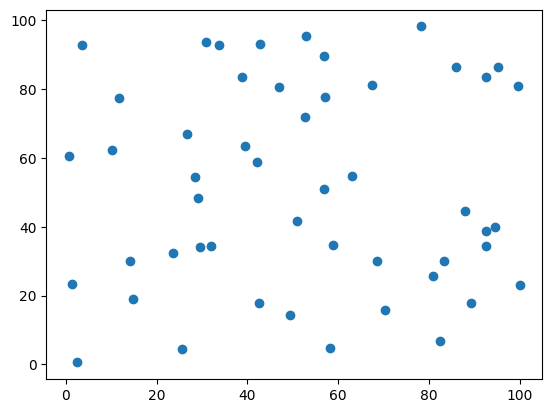
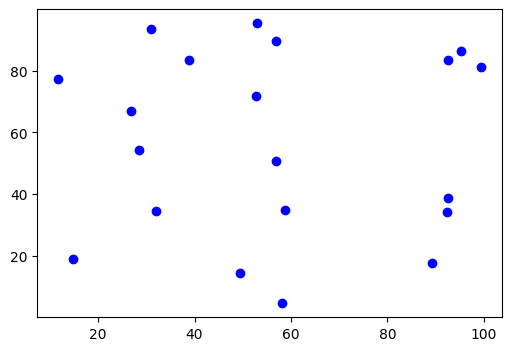
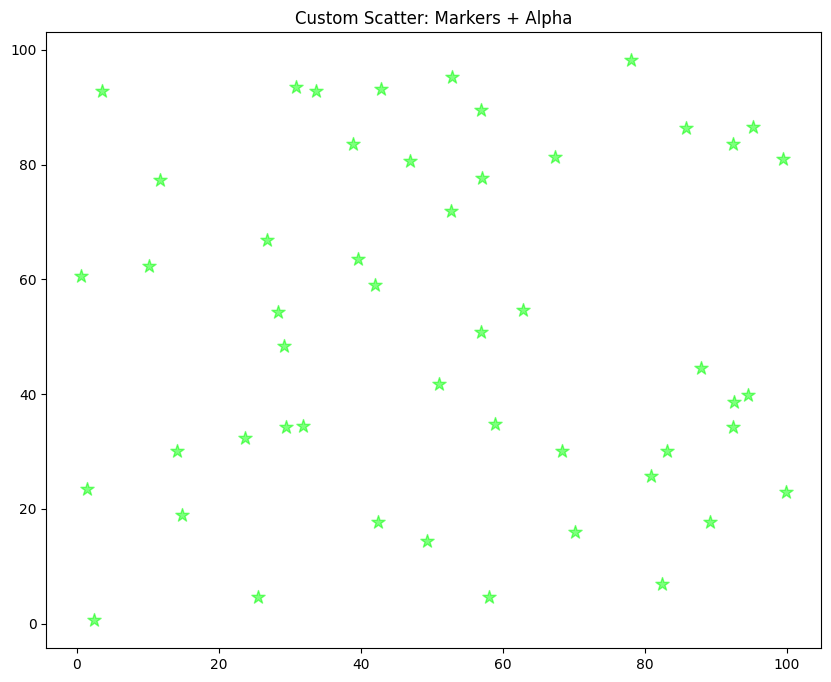
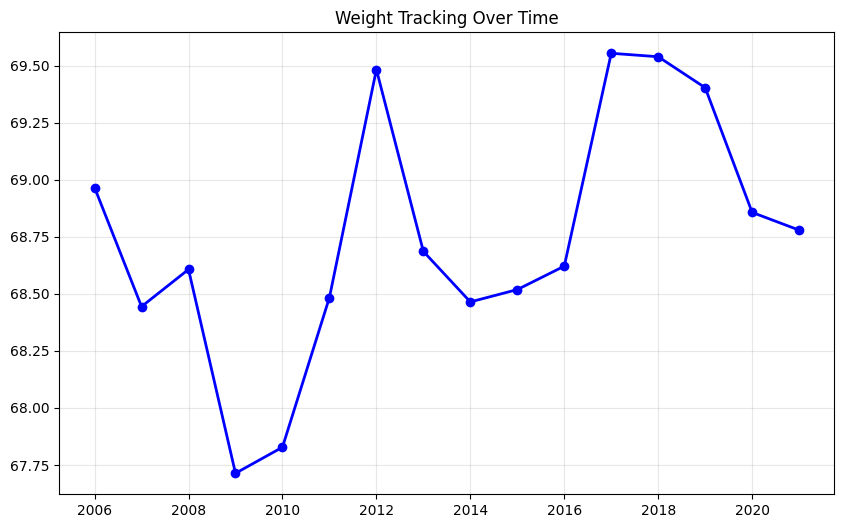
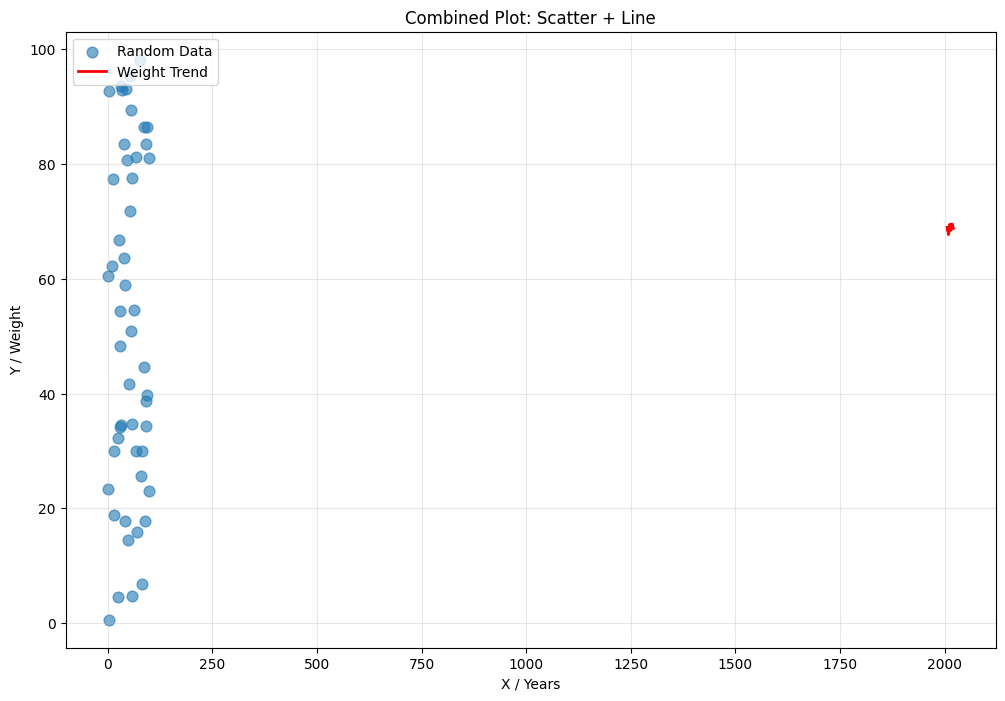
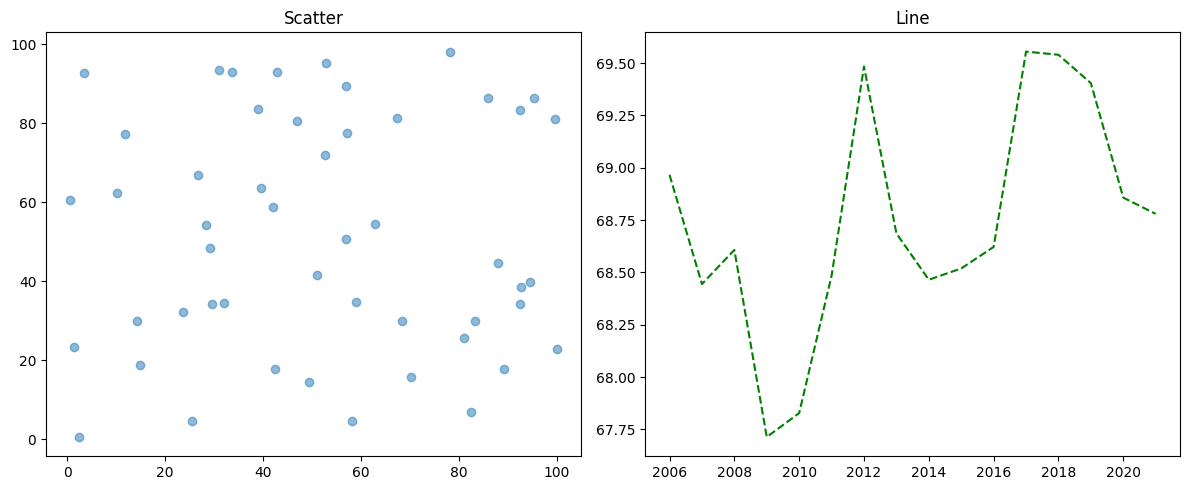
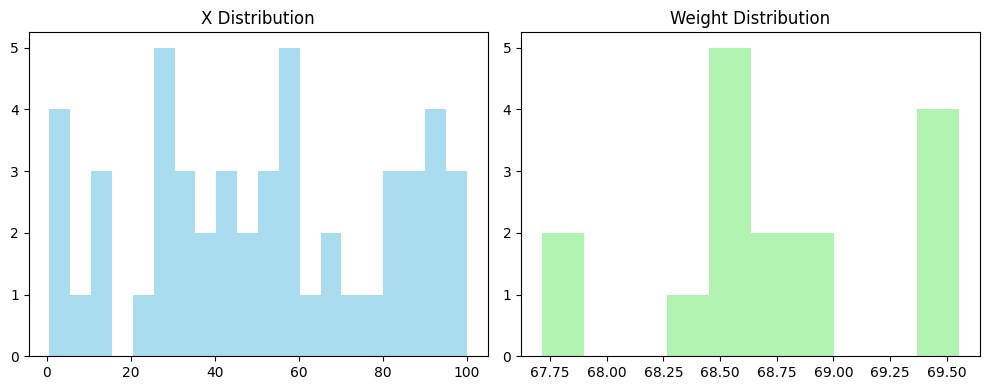

Write Python code to recreate these figures, in order. (Note: this script raises an exception after producing the figures.)
import numpy as np
import matplotlib.pyplot as plt
%matplotlib inline
plt.style.use('default')

# Basic scatter (0-1 range, scale *100)
x = np.random.random(50) * 100
y = np.random.random(50) * 100
plt.scatter(x, y)
plt.show()

# plt.show() explicit (for IDEs)
plt.figure(figsize=(6,4))
plt.scatter(x[:20], y[:20], color='blue')
plt.show()

# Markers, colors, size, alpha (overlap density)
plt.figure(figsize=(10,8))

plt.scatter(x, y, marker='*', color='#0f0', s=100, alpha=0.5)  # stars, green hex, size, transparency
plt.title('Custom Scatter: Markers + Alpha')
plt.show()

# Weight tracking (2006-2021)
years = np.arange(2006, 2022)
weights = 70 + np.cumsum(np.random.randn(16) * 0.5)  # trend + noise

plt.figure(figsize=(10,6))
plt.plot(years, weights, 'b-o', linewidth=2, markersize=6)
plt.title('Weight Tracking Over Time')
plt.grid(True, alpha=0.3)
plt.show()

# Multiple datasets + labels/legend
plt.figure(figsize=(12,8))

plt.scatter(x, y, alpha=0.6, label='Random Data', s=60)
plt.plot(years, weights, 'r-', label='Weight Trend', linewidth=2)

plt.title('Combined Plot: Scatter + Line')
plt.xlabel('X / Years')
plt.ylabel('Y / Weight')
plt.legend(loc='upper left')
plt.grid(True, alpha=0.3)
plt.show()

# Subplots
fig, (ax1, ax2) = plt.subplots(1, 2, figsize=(12,5))

ax1.scatter(x, y, alpha=0.5)
ax1.set_title('Scatter')

ax2.plot(years, weights, 'g--')
ax2.set_title('Line')

plt.tight_layout()
plt.show()

# Histograms (density)
plt.figure(figsize=(10,4))

plt.subplot(1,2,1)
plt.hist(x, bins=20, alpha=0.7, color='skyblue')
plt.title('X Distribution')

plt.subplot(1,2,2)
plt.hist(weights, bins=10, alpha=0.7, color='lightgreen')
plt.title('Weight Distribution')

plt.tight_layout()
plt.show()

from ipywidgets import interact

@interact(marker=['o','*','s','^'], color=['blue','green','#ff69b4'], alpha=(0.1,1.0,0.1), size=(20,200))
def interactive_scatter(marker='o', color='blue', alpha=0.6, size=60):
    plt.figure(figsize=(8,6))
    plt.scatter(x, y, marker=marker, c=color, s=size, alpha=alpha)
    plt.title(f'Interactive: {marker} {color} α={alpha} s={size}')
    plt.show()
